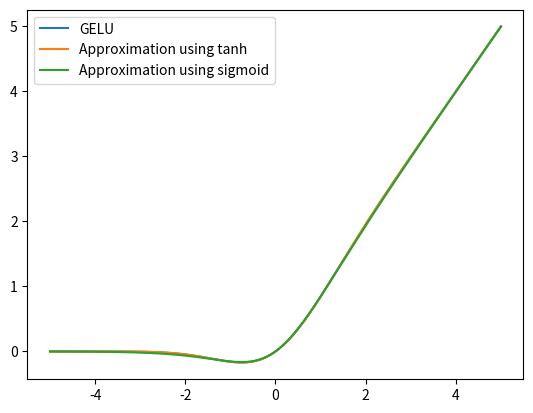
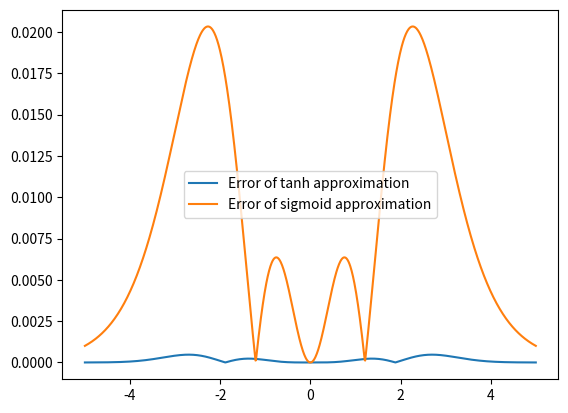
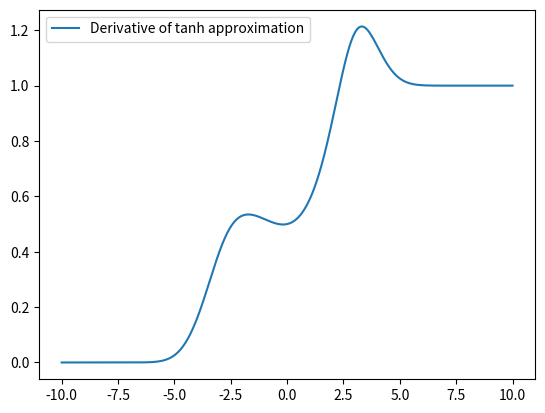
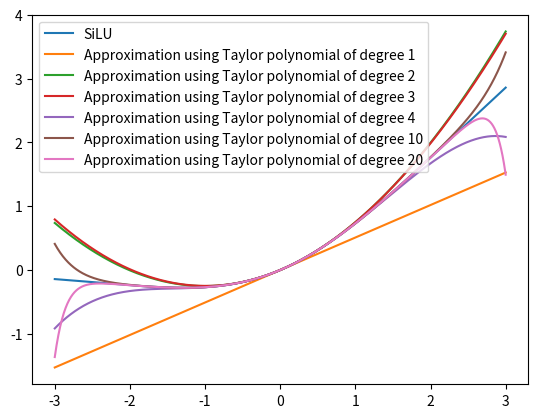
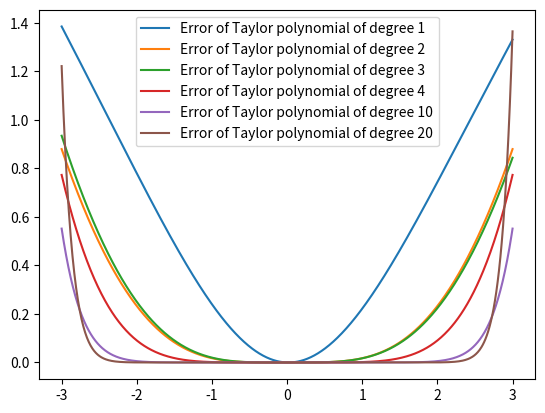
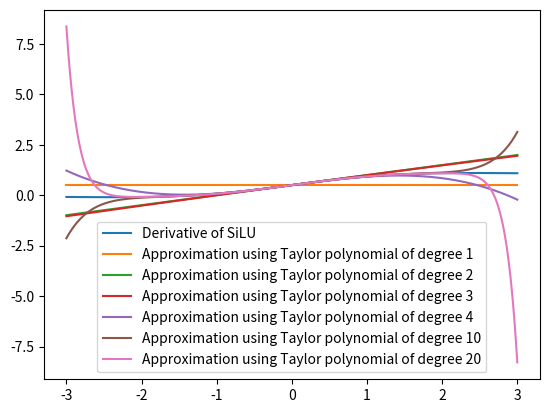

Source code (Python) for these figures, in order:
# This is a sample Python script.

# Press Shift+F10 to execute it or replace it with your code.
# Press Double Shift to search everywhere for classes, files, tool windows, actions, and settings.
import numpy as np
import scipy as sp
import matplotlib.pyplot as plt
import sympy as sym
import math

def sech(x):
    return 1 / np.cosh(x)

def sigmoid(x):
    return 1 / (1 + np.exp(-x))

def gelu_2_derivative(x):
    return 0.5 * np.tanh(0.0356774 * (x**3 + x)) + (0.0535161 * x**2 * sech(0.0356774 * (x**3 + x))) + 0.5


# full accuracy version of gelu function
def gelu_1(x):
    cdf = 0.5 * (1.0 + sp.special.erf(x / np.sqrt(2.0)))
    return x * cdf

# less precise version of gelu function using tanh
def gelu_2(x):
    return 0.5 * x * (1.0 + np.tanh(np.sqrt(2.0 / np.pi) * (x + 0.044715 * np.power(x, 3))))

# even less precise version of gelu function using sigmoid
def gelu_3(x):
    return x * sigmoid(1.702 * x)

def silu_1(x):
    return x * sigmoid(x)

def silu_1_derivative(x):
    return sigmoid(x) + x * sigmoid(x) * (1 - sigmoid(x))

# approximation of silu function using polynomial, Taylor approximation
def silu_taylor_1(x):
    f = sp.interpolate.approximate_taylor_polynomial(silu_1, 0, degree=1, scale=1, order=1 + 2)
    return f(x)

def silu_taylor_1_derivative(x):
    f = sp.interpolate.approximate_taylor_polynomial(silu_1, 0, degree=1, scale=1, order=1 + 2)
    f = f.deriv(m=1)
    return f(x)

def silu_taylor_2(x):
    f = sp.interpolate.approximate_taylor_polynomial(silu_1, 0, degree=2, scale=1, order=2 + 2)
    return f(x)

def silu_taylor_2_derivative(x):
    f = sp.interpolate.approximate_taylor_polynomial(silu_1, 0, degree=2, scale=1, order=2 + 2)
    f = f.deriv(m=1)
    return f(x)

def silu_taylor_3(x):
    f = sp.interpolate.approximate_taylor_polynomial(silu_1, 0, degree=3, scale=1, order=3 + 2)
    return f(x)

def silu_taylor_3_derivative(x):
    f = sp.interpolate.approximate_taylor_polynomial(silu_1, 0, degree=3, scale=1, order=3 + 2)
    f = f.deriv(m=1)
    return f(x)

def silu_taylor_4(x):
    f = sp.interpolate.approximate_taylor_polynomial(silu_1, 0, degree=4, scale=1, order=4 + 2)
    return f(x)

def silu_taylor_4_derivative(x):
    f = sp.interpolate.approximate_taylor_polynomial(silu_1, 0, degree=4, scale=1, order=4 + 2)
    f = f.deriv(m=1)
    return f(x)

def silu_taylor_10(x):
    f = sp.interpolate.approximate_taylor_polynomial(silu_1, 0, degree=10, scale=1, order=10 + 2)
    return f(x)

def silu_taylor_10_derivative(x):
    f = sp.interpolate.approximate_taylor_polynomial(silu_1, 0, degree=10, scale=1, order=10 + 2)
    f = f.deriv(m=1)
    return f(x)

def silu_taylor_20(x):
    f = sp.interpolate.approximate_taylor_polynomial(silu_1, 0, degree=20, scale=1, order=20 + 2)
    return f(x)

def silu_taylor_20_derivative(x):
    f = sp.interpolate.approximate_taylor_polynomial(silu_1, 0, degree=20, scale=1, order=20 + 2)
    f = f.deriv(m=1)
    return f(x)

def main():
    x = np.linspace(-5, 5, 1000)
    y1 = gelu_1(x)
    y2 = gelu_2(x)
    y3 = gelu_3(x)

    # plot the gelu function and its approximations
    plt.plot(x, y1, label='GELU')
    plt.plot(x, y2, label='Approximation using tanh')
    plt.plot(x, y3, label='Approximation using sigmoid')
    plt.legend()
    plt.show()
    # second diagram that compares the error of gelu_2 and gelu_3 against gelu_1
    y2_error = np.abs(y2 - y1)
    y3_error = np.abs(y3 - y1)
    plt.plot(x, y2_error, label='Error of tanh approximation')
    plt.plot(x, y3_error, label='Error of sigmoid approximation')
    plt.legend()
    plt.show()

    x_long = np.linspace(-10, 10, 10000, dtype=np.float64)
    y4 = gelu_2_derivative(x_long)
    # plot the derivative of gelu function and its approximation
    plt.plot(x_long, y4, label='Derivative of tanh approximation')
    plt.legend()
    plt.show()

    # approximations for silu function
    x = np.linspace(-3, 3, 1000)

    y5 = silu_1(x)
    y6 = silu_taylor_1(x)
    y7 = silu_taylor_2(x)
    y8 = silu_taylor_3(x)
    y9 = silu_taylor_4(x)
    y10 = silu_taylor_10(x)
    y11 = silu_taylor_20(x)


    # plot the silu function and its approximations
    plt.plot(x, y5, label='SiLU')
    plt.plot(x, y6, label='Approximation using Taylor polynomial of degree 1')
    plt.plot(x, y7, label='Approximation using Taylor polynomial of degree 2')
    plt.plot(x, y8, label='Approximation using Taylor polynomial of degree 3')
    plt.plot(x, y9, label='Approximation using Taylor polynomial of degree 4')
    plt.plot(x, y10, label='Approximation using Taylor polynomial of degree 10')
    plt.plot(x, y11, label='Approximation using Taylor polynomial of degree 20')

    plt.legend()
    plt.show()

    # second diagram that compares the error of silu approximations against silu_1

    y6_error = np.abs(y6 - y5)
    y7_error = np.abs(y7 - y5)
    y8_error = np.abs(y8 - y5)
    y9_error = np.abs(y9 - y5)
    y10_error = np.abs(y10 - y5)
    y11_error = np.abs(y11 - y5)
    plt.plot(x, y6_error, label='Error of Taylor polynomial of degree 1')
    plt.plot(x, y7_error, label='Error of Taylor polynomial of degree 2')
    plt.plot(x, y8_error, label='Error of Taylor polynomial of degree 3')
    plt.plot(x, y9_error, label='Error of Taylor polynomial of degree 4')
    plt.plot(x, y10_error, label='Error of Taylor polynomial of degree 10')
    plt.plot(x, y11_error, label='Error of Taylor polynomial of degree 20')
    # make y axis error be log
    # plt.yscale('log')

    plt.legend()
    plt.show()
    # plot the derivative of silu function and its approximation
    y5_derv = silu_1_derivative(x)
    y6_derv = silu_taylor_1_derivative(x)
    y7_derv = silu_taylor_2_derivative(x)
    y8_derv = silu_taylor_3_derivative(x)
    y9_derv = silu_taylor_4_derivative(x)
    y10_derv = silu_taylor_10_derivative(x)
    y11_derv = silu_taylor_20_derivative(x)
    plt.plot(x, y5_derv, label='Derivative of SiLU')
    plt.plot(x, y6_derv, label='Approximation using Taylor polynomial of degree 1')
    plt.plot(x, y7_derv, label='Approximation using Taylor polynomial of degree 2')
    plt.plot(x, y8_derv, label='Approximation using Taylor polynomial of degree 3')
    plt.plot(x, y9_derv, label='Approximation using Taylor polynomial of degree 4')
    plt.plot(x, y10_derv, label='Approximation using Taylor polynomial of degree 10')
    plt.plot(x, y11_derv, label='Approximation using Taylor polynomial of degree 20')
    plt.legend()
    plt.show()
    print("hello world")
    print('SiLU at x = 5', silu_1(5))
    print('SiLU derivative at x = 5', silu_1_derivative(5))
    print('SiLU at x = 10', silu_1(10))
    print('SiLU derivative at x = 10', silu_1_derivative(10))
    print('SiLU at x = -5', silu_1(-5))
    print('SiLU derivative at x = -5', silu_1_derivative(-5))
    print('SiLU at x = -10', silu_1(-10))
    print('SiLU derivative at x = -10', silu_1_derivative(-10))

# Press the green button in the gutter to run the script.
if __name__ == '__main__':
    main()

# See PyCharm help at https://www.jetbrains.com/help/pycharm/
